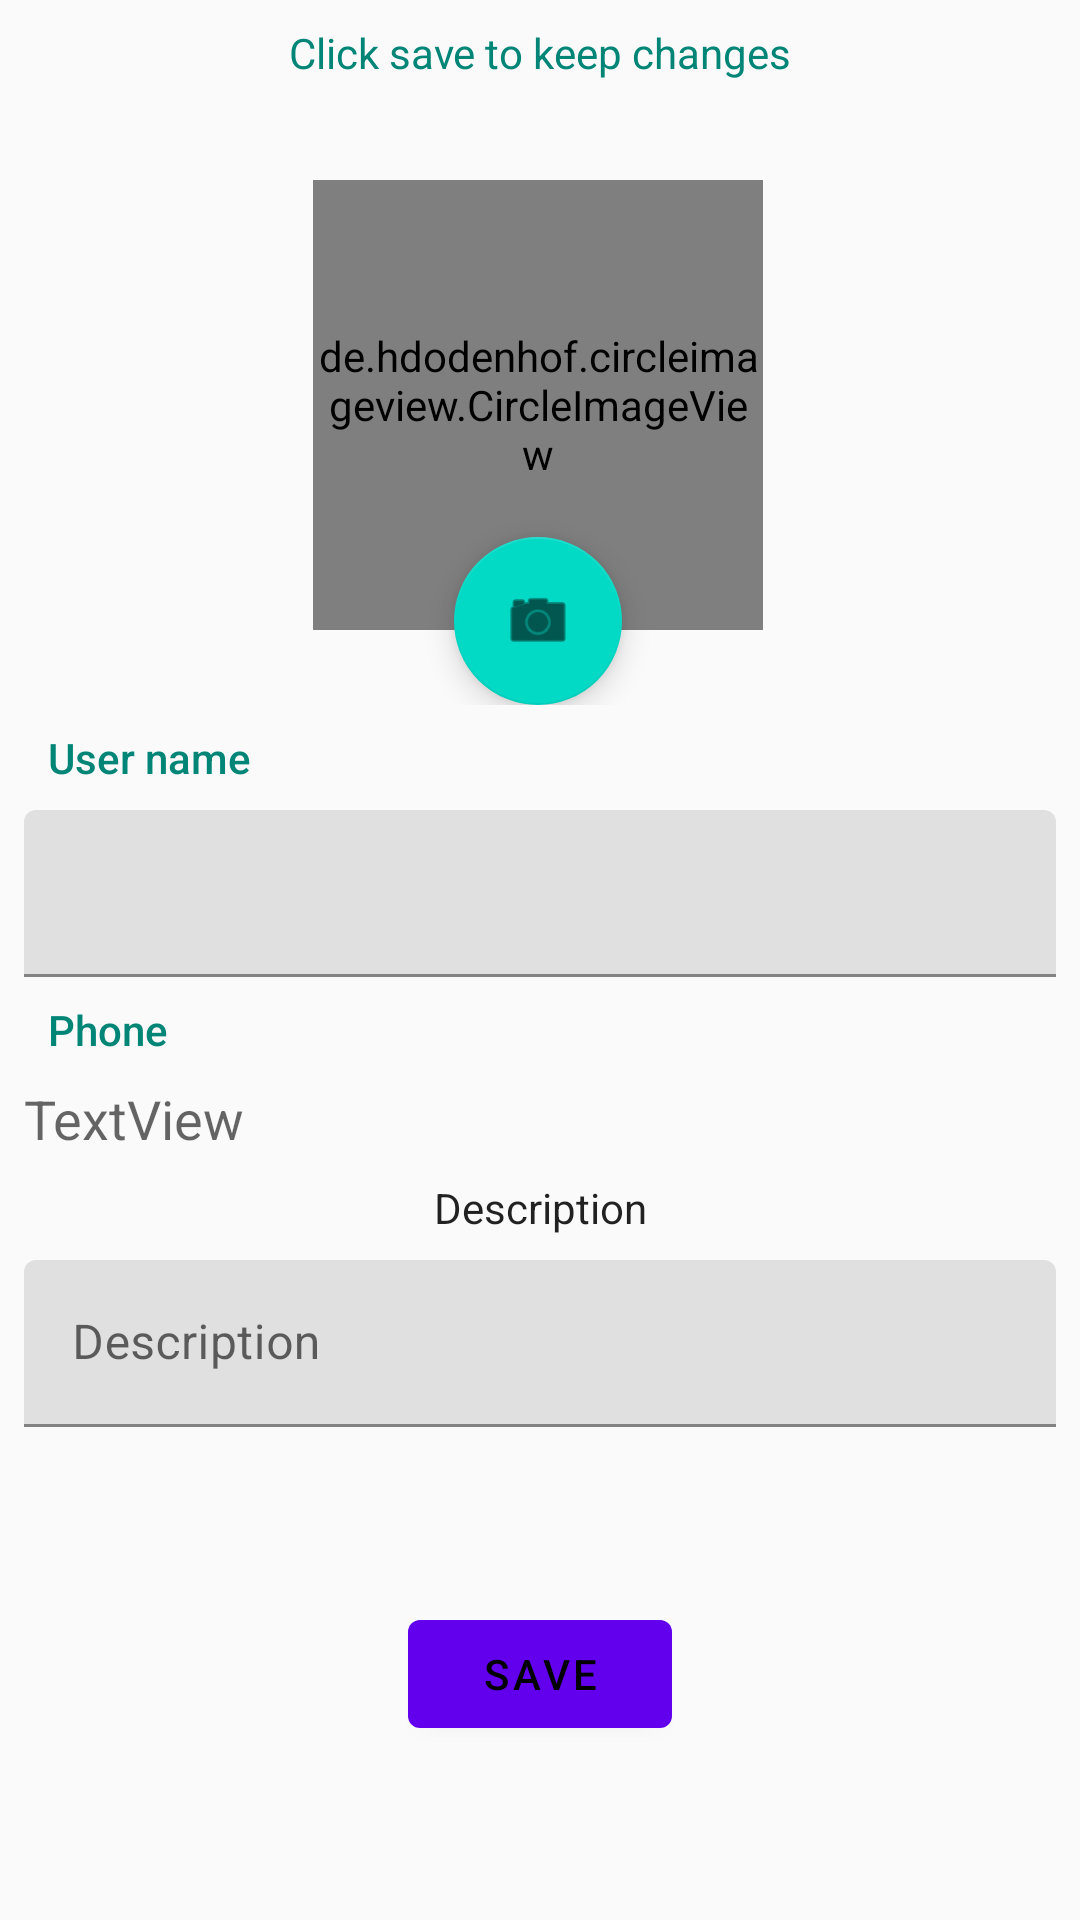

Produce the Android XML layout that renders to this screen, including the resource entries it uses.
<!-- AndroidManifest.xml: application theme AppTheme -->
<!-- res/layout/activity_edit_profile.xml -->
<?xml version="1.0" encoding="utf-8"?>
<android.support.constraint.ConstraintLayout xmlns:android="http://schemas.android.com/apk/res/android"
    xmlns:app="http://schemas.android.com/apk/res-auto"
    xmlns:tools="http://schemas.android.com/tools"
    android:layout_width="match_parent"
    android:layout_height="match_parent"
    tools:context=".EditProfile"
    android:theme="@style/Theme.MaterialComponents.Light"
    >
    <android.support.design.widget.CoordinatorLayout
        android:id="@+id/coordinatorLayout"
        android:layout_width="wrap_content"
        android:layout_height="200dp"
        android:layout_marginStart="8dp"
        android:layout_marginLeft="8dp"
        android:layout_marginTop="8dp"
        android:layout_marginEnd="8dp"
        android:layout_marginRight="8dp"
        app:layout_constraintEnd_toEndOf="parent"
        app:layout_constraintHorizontal_bias="0.497"
        app:layout_constraintStart_toStartOf="parent"
        app:layout_constraintTop_toBottomOf="@+id/textView4">

        <de.hdodenhof.circleimageview.CircleImageView xmlns:app="http://schemas.android.com/apk/res-auto"
            android:id="@+id/profile_image"
            android:layout_width="150dp"
            android:layout_height="150dp"
            android:layout_gravity="center_vertical|center_horizontal"
            android:src="@drawable/user"
            app:civ_border_color="#FF000000"
            app:civ_border_width="2dp"
            tools:src="@drawable/user" />

        <android.support.design.widget.FloatingActionButton
            android:id="@+id/floatingActionButtonAddImage"
            android:layout_width="wrap_content"
            android:layout_height="wrap_content"
            android:clickable="true"
            app:fabSize="auto"
            android:onClick="addImage"
            app:layout_anchor="@+id/profile_image"
            app:layout_anchorGravity="bottom|center"
            app:srcCompat="@android:drawable/ic_menu_camera"
            tools:layout_editor_absoluteX="186dp"
            tools:layout_editor_absoluteY="269dp" />
    </android.support.design.widget.CoordinatorLayout>


    <TextView
        android:id="@+id/textView4"
        android:layout_width="wrap_content"
        android:layout_height="wrap_content"
        android:layout_marginStart="8dp"
        android:layout_marginLeft="8dp"
        android:layout_marginTop="8dp"
        android:layout_marginEnd="8dp"
        android:layout_marginRight="8dp"
        android:textColor="@color/colorPrimary"
        android:text="Click save to keep changes"
        app:layout_constraintEnd_toEndOf="parent"
        app:layout_constraintStart_toStartOf="parent"
        app:layout_constraintTop_toTopOf="parent" />

    <android.support.design.widget.TextInputLayout
        android:id="@+id/userName"
        android:layout_width="0dp"
        android:layout_height="wrap_content"
        android:layout_marginStart="8dp"
        android:layout_marginLeft="8dp"
        android:layout_marginTop="8dp"
        android:layout_marginEnd="8dp"
        android:layout_marginRight="8dp"
        app:layout_constraintEnd_toEndOf="parent"
        app:layout_constraintStart_toStartOf="parent"
        app:layout_constraintTop_toBottomOf="@+id/textView5">

        <android.support.design.widget.TextInputEditText
            android:layout_width="match_parent"
            android:layout_height="wrap_content" />
    </android.support.design.widget.TextInputLayout>

    <TextView
        android:id="@+id/textView5"
        android:layout_width="wrap_content"
        android:layout_height="wrap_content"
        android:layout_marginStart="16dp"
        android:layout_marginLeft="16dp"
        android:layout_marginTop="8dp"
        android:layout_marginEnd="8dp"
        android:layout_marginRight="8dp"
        android:text="User name"
        android:textAppearance="@style/TextAppearance.AppCompat.Body2"
        android:textColor="@color/colorPrimary"
        app:layout_constraintEnd_toEndOf="parent"
        app:layout_constraintHorizontal_bias="0.0"
        app:layout_constraintStart_toStartOf="parent"
        app:layout_constraintTop_toBottomOf="@+id/coordinatorLayout" />

    <TextView
        android:id="@+id/phoneNo"
        android:layout_width="wrap_content"
        android:layout_height="wrap_content"
        android:layout_marginStart="8dp"
        android:layout_marginLeft="8dp"
        android:layout_marginTop="8dp"
        android:text="TextView"
        android:textAppearance="@style/TextAppearance.AppCompat.Medium"
        app:layout_constraintStart_toStartOf="parent"
        app:layout_constraintTop_toBottomOf="@+id/textView" />

    <TextView
        android:id="@+id/textView12"
        android:layout_width="wrap_content"
        android:layout_height="wrap_content"
        android:layout_marginStart="8dp"
        android:layout_marginLeft="8dp"
        android:layout_marginTop="8dp"
        android:layout_marginEnd="8dp"
        android:layout_marginRight="8dp"
        android:text="Description"
        android:textAppearance="@style/TextAppearance.AppCompat.Body1"
        app:layout_constraintEnd_toEndOf="parent"
        app:layout_constraintStart_toStartOf="parent"
        app:layout_constraintTop_toBottomOf="@+id/phoneNo" />

    <android.support.design.button.MaterialButton
        android:layout_width="88dp"
        android:layout_height="wrap_content"
        android:layout_marginStart="8dp"
        android:layout_marginLeft="8dp"
        android:layout_marginTop="8dp"
        android:layout_marginEnd="8dp"
        android:layout_marginRight="8dp"
        android:layout_marginBottom="8dp"
        android:onClick="update"
        android:text="save"
        android:textColor="@android:color/black"
        app:layout_constraintBottom_toBottomOf="parent"
        app:layout_constraintEnd_toEndOf="parent"
        app:layout_constraintStart_toStartOf="parent"
        app:layout_constraintTop_toBottomOf="@+id/description"
        app:rippleColor="@android:color/holo_green_light" />

    <TextView
        android:id="@+id/textView"
        android:layout_width="wrap_content"
        android:layout_height="wrap_content"
        android:layout_marginStart="16dp"
        android:layout_marginLeft="16dp"
        android:layout_marginTop="8dp"
        android:text="Phone"
        android:textAppearance="@style/TextAppearance.AppCompat.Body2"
        android:textColor="@color/colorPrimary"
        app:layout_constraintStart_toStartOf="parent"
        app:layout_constraintTop_toBottomOf="@+id/userName" />

    <android.support.design.widget.TextInputLayout
        android:id="@+id/description"
        android:layout_width="0dp"
        android:layout_height="wrap_content"
        android:layout_marginStart="8dp"
        android:layout_marginLeft="8dp"
        android:layout_marginTop="8dp"
        android:layout_marginEnd="8dp"
        android:layout_marginRight="8dp"
        app:layout_constraintEnd_toEndOf="parent"
        app:layout_constraintStart_toStartOf="parent"
        app:layout_constraintTop_toBottomOf="@+id/textView12">

        <android.support.design.widget.TextInputEditText
            android:layout_width="match_parent"
            android:layout_height="wrap_content"
            android:hint="Description" />
    </android.support.design.widget.TextInputLayout>

</android.support.constraint.ConstraintLayout>
<!-- resources referenced by this layout -->
<resources>
  <color name="colorPrimary">#008577</color>
  <!-- drawable user: png bitmap (drawable, 15367 bytes) -->
  <style name="AppTheme" parent="Theme.AppCompat.Light.DarkActionBar">
          
          <item name="colorPrimary">@color/colorPrimary</item>
          <item name="colorPrimaryDark">@color/colorPrimaryDark</item>
          <item name="colorAccent">@color/colorAccent</item>
      </style>
  <color name="colorPrimaryDark">#00574B</color>
  <color name="colorAccent">#D81B60</color>
</resources>
